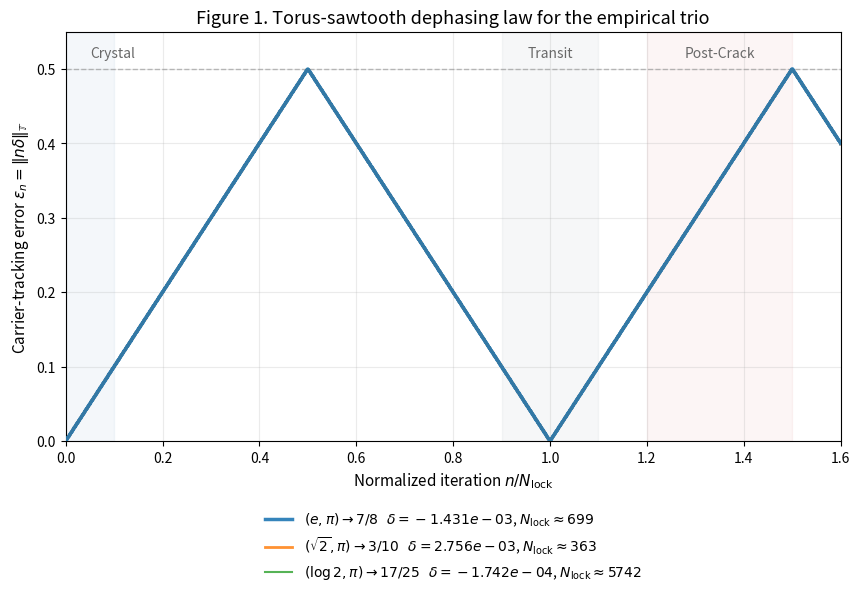
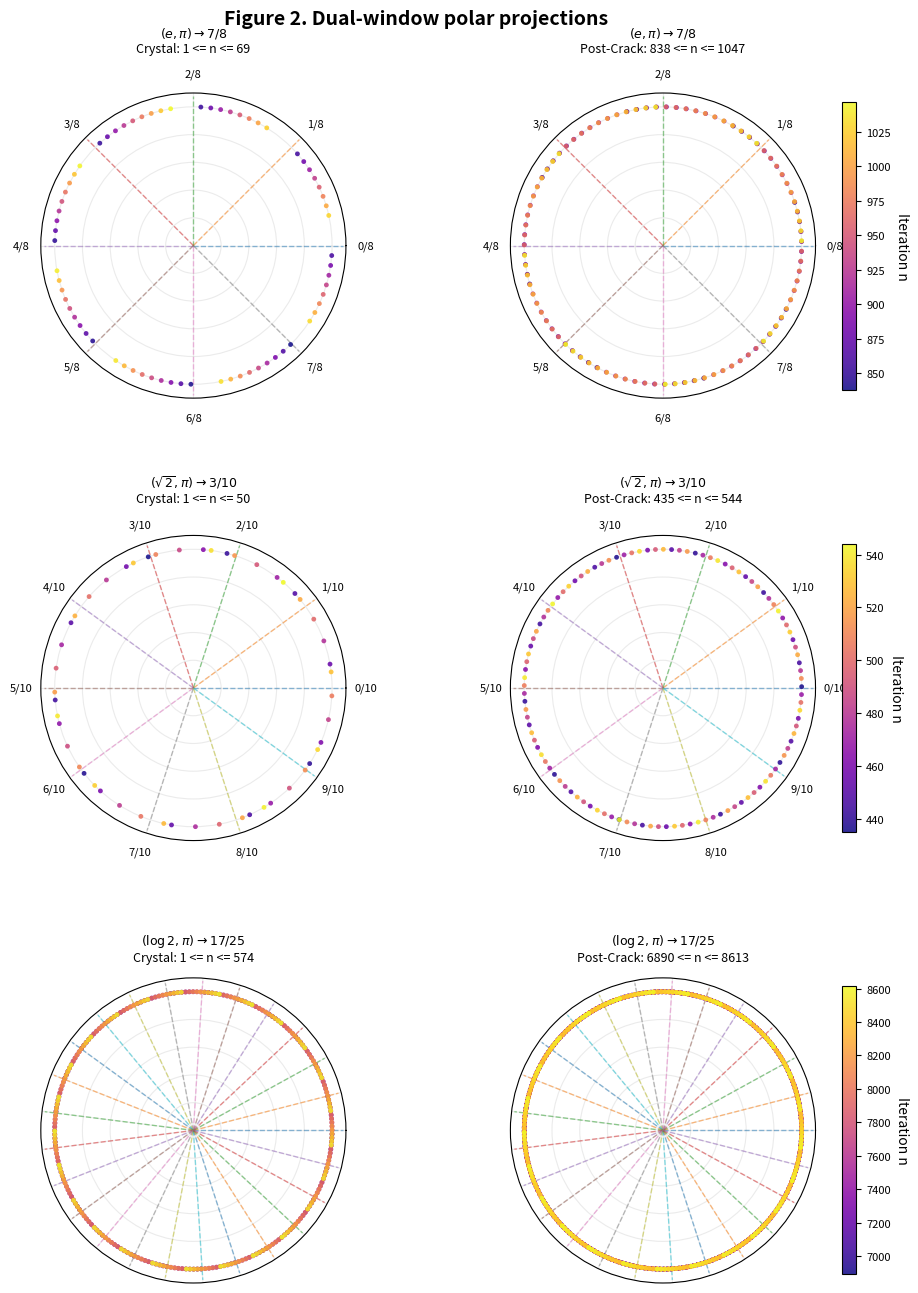

Reproduce these figures in Python, in order.
import math
import numpy as np
import matplotlib.pyplot as plt

# ============================================================
# Publication Figures for:
# "Transient Rational Locking in Modular Logarithmic Orbits"
# Final camera-ready version
# ============================================================

def get_rho(alpha: float, beta: float) -> float:
    return (math.log(alpha) / math.log(beta)) % 1.0

def torus_distance(a: np.ndarray, b: np.ndarray) -> np.ndarray:
    diff = np.abs(a - b)
    return np.minimum(diff, 1.0 - diff)

def carrier_phase_error(rho: float, p: int, q: int, n_vals: np.ndarray) -> np.ndarray:
    x_vals = (n_vals * rho) % 1.0
    carrier_vals = (n_vals * p / q) % 1.0
    return torus_distance(x_vals, carrier_vals)

def orbit_points(rho: float, n_vals: np.ndarray) -> np.ndarray:
    return (n_vals * rho) % 1.0

def lock_scale(rho: float, p: int, q: int) -> float:
    delta = rho - (p / q)
    if abs(delta) < 1e-15:
        return float("inf")
    return 1.0 / abs(delta)

CASES = [
    {"label": r"$(e,\pi)\to 7/8$", "alpha": math.e, "beta": math.pi, "p": 7, "q": 8},
    {"label": r"$(\sqrt{2},\pi)\to 3/10$", "alpha": math.sqrt(2), "beta": math.pi, "p": 3, "q": 10},
    {"label": r"$(\log 2,\pi)\to 17/25$", "alpha": math.log(2), "beta": math.pi, "p": 17, "q": 25},
]
for case in CASES:
    case["rho"] = get_rho(case["alpha"], case["beta"])
    case["delta"] = case["rho"] - case["p"] / case["q"]
    case["n_lock"] = lock_scale(case["rho"], case["p"], case["q"])

def make_figure1_sawtooth(output_path="figure1_sawtooth.png", dpi=300):
    fig, ax = plt.subplots(figsize=(10, 6.5))
    t_max = 1.6
    n_samples = 2500
    t_vals = np.linspace(0.0, t_max, n_samples)

    styles = [
        {"lw": 2.5, "zorder": 4, "alpha": 0.90},
        {"lw": 2.0, "zorder": 3, "alpha": 0.85},
        {"lw": 1.5, "zorder": 2, "alpha": 0.80},
    ]

    for idx, case in enumerate(CASES):
        n_lock = case["n_lock"]
        n_vals = np.maximum(1, np.round(t_vals * n_lock).astype(int))
        eps = carrier_phase_error(case["rho"], case["p"], case["q"], n_vals)
        legend_label = (
            f"{case['label']}   "
            f"$\\delta={case['delta']:.3e}$, "
            f"$N_{{\\mathrm{{lock}}}}\\approx {case['n_lock']:.0f}$"
        )
        ax.plot(
            t_vals, eps,
            linewidth=styles[idx]["lw"], alpha=styles[idx]["alpha"],
            zorder=styles[idx]["zorder"], label=legend_label,
        )

    ax.axhline(0.5, linestyle="--", linewidth=1, alpha=0.5, color="gray")
    ax.axvspan(0.0, 0.1, color="steelblue", alpha=0.06)
    ax.axvspan(0.9, 1.1, color="slategray", alpha=0.06)
    ax.axvspan(1.2, 1.5, color="indianred", alpha=0.06)

    ax.text(0.05, 0.515, "Crystal", fontsize=10, color="dimgray")
    ax.text(1.00, 0.515, "Transit", fontsize=10, color="dimgray", ha="center")
    ax.text(1.35, 0.515, "Post-Crack", fontsize=10, color="dimgray", ha="center")

    ax.set_xlim(0, t_max)
    ax.set_ylim(0, 0.55)
    ax.set_xlabel(r"Normalized iteration $n/N_{\mathrm{lock}}$", fontsize=11)
    ax.set_ylabel(r"Carrier-tracking error $\epsilon_n = \|n\delta\|_{\mathbb{T}}$", fontsize=11)
    ax.set_title("Figure 1. Torus-sawtooth dephasing law for the empirical trio", fontsize=13)
    ax.grid(True, alpha=0.25)

    ax.legend(frameon=False, fontsize=10, loc="upper center", bbox_to_anchor=(0.5, -0.14), ncol=1)
    fig.subplots_adjust(bottom=0.25)
    fig.savefig(output_path, dpi=dpi, bbox_inches="tight")
    fig.savefig(output_path.replace(".png", ".pdf"), bbox_inches="tight")
    plt.close(fig)

def _add_polar_panel(ax, rho, p, q, n_vals, panel_title):
    x_vals = orbit_points(rho, n_vals)
    angles = 2 * np.pi * x_vals
    radius = np.ones_like(angles)
    spoke_angles = 2 * np.pi * np.arange(q) / q
    for theta in spoke_angles:
        ax.plot([theta, theta], [0, 1.08], linestyle="--", linewidth=1.0, alpha=0.5)

    sc = ax.scatter(
        angles, radius, c=n_vals, s=12, alpha=0.85,
        edgecolors="none", zorder=3, cmap="plasma"
    )
    ax.set_ylim(0, 1.1)
    ax.set_yticklabels([])
    ax.set_xticks(spoke_angles)
    if q <= 10:
        ax.set_xticklabels([f"{k}/{q}" for k in range(q)], fontsize=8)
    else:
        ax.set_xticklabels([])
    ax.grid(alpha=0.25)
    ax.set_title(panel_title, fontsize=9, pad=12)
    return sc

def make_figure2_polar(output_path="figure2_polar_trio.png", dpi=300):
    fig, axes = plt.subplots(3, 2, figsize=(11, 14), subplot_kw={"projection": "polar"})
    for row, case in enumerate(CASES):
        rho = case["rho"]
        p = case["p"]
        q = case["q"]
        n_lock = case["n_lock"]
        n_crystal = np.arange(1, max(50, int(0.1 * n_lock)) + 1)
        n_post = np.arange(int(1.2 * n_lock), int(1.5 * n_lock) + 1)

        left_title = f"{case['label']}\nCrystal: 1 <= n <= {n_crystal[-1]}"
        right_title = f"{case['label']}\nPost-Crack: {n_post[0]} <= n <= {n_post[-1]}"

        _add_polar_panel(axes[row, 0], rho, p, q, n_crystal, left_title)
        sc2 = _add_polar_panel(axes[row, 1], rho, p, q, n_post, right_title)

        cbar = fig.colorbar(sc2, ax=axes[row, 1], fraction=0.038, pad=0.07)
        cbar.set_label("Iteration n", rotation=270, labelpad=13)
        cbar.ax.tick_params(labelsize=8)

    fig.suptitle("Figure 2. Dual-window polar projections", fontsize=14, y=0.96, fontweight="bold")
    fig.subplots_adjust(top=0.90, bottom=0.05, hspace=0.45, wspace=0.25)
    fig.savefig(output_path, dpi=dpi, bbox_inches="tight")
    fig.savefig(output_path.replace(".png", ".pdf"), bbox_inches="tight")
    plt.close(fig)

if __name__ == "__main__":
    make_figure1_sawtooth("figure1_sawtooth.png", dpi=300)
    make_figure2_polar("figure2_polar_trio.png", dpi=300)
    print("Saved publication figures.")
